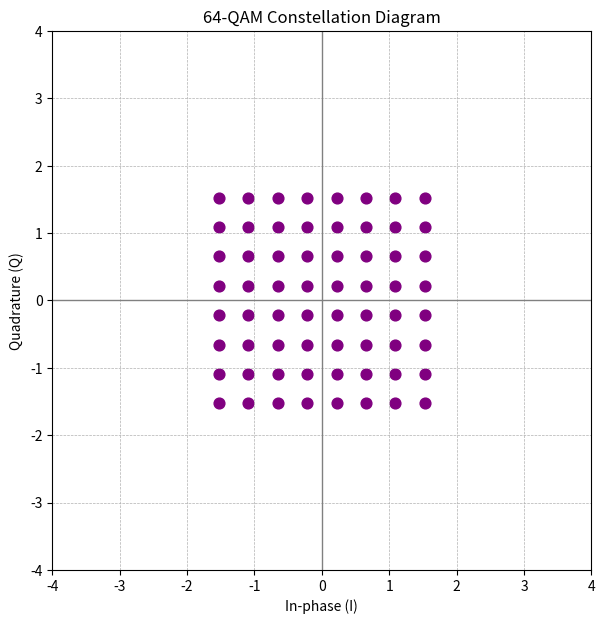

Write the Python code that produced this figure.
import numpy as np
import matplotlib.pyplot as plt

# 64-QAM: I and Q ∈ {-7, -5, -3, -1, +1, +3, +5, +7}
levels = np.arange(-7, 8, 2)
symbols = np.array([(i, q) for i in levels for q in levels], dtype=float)

# Normalize to unit average power
symbols /= np.sqrt(np.mean(np.square(symbols)))

# I and Q components
I = symbols[:, 0]
Q = symbols[:, 1]

# Plot setup
plt.figure(figsize=(7, 7))
plt.scatter(I, Q, color='purple', s=60)

# Optional: enumerate points (uncomment if needed)
# for i, (x, y) in enumerate(zip(I, Q)):
#     plt.text(x + 0.1, y + 0.1, f"{i}", ha='center', fontsize=6)

# Axes and layout
plt.axhline(0, color='gray', linewidth=1)
plt.axvline(0, color='gray', linewidth=1)
plt.xlim(-4, 4)
plt.ylim(-4, 4)
plt.title("64-QAM Constellation Diagram")
plt.xlabel("In-phase (I)")
plt.ylabel("Quadrature (Q)")
plt.grid(True, linestyle='--', linewidth=0.5)
plt.gca().set_aspect('equal', adjustable='box')

# Save the figure
plt.savefig("64qam_constellation.png", dpi=300, bbox_inches='tight')
